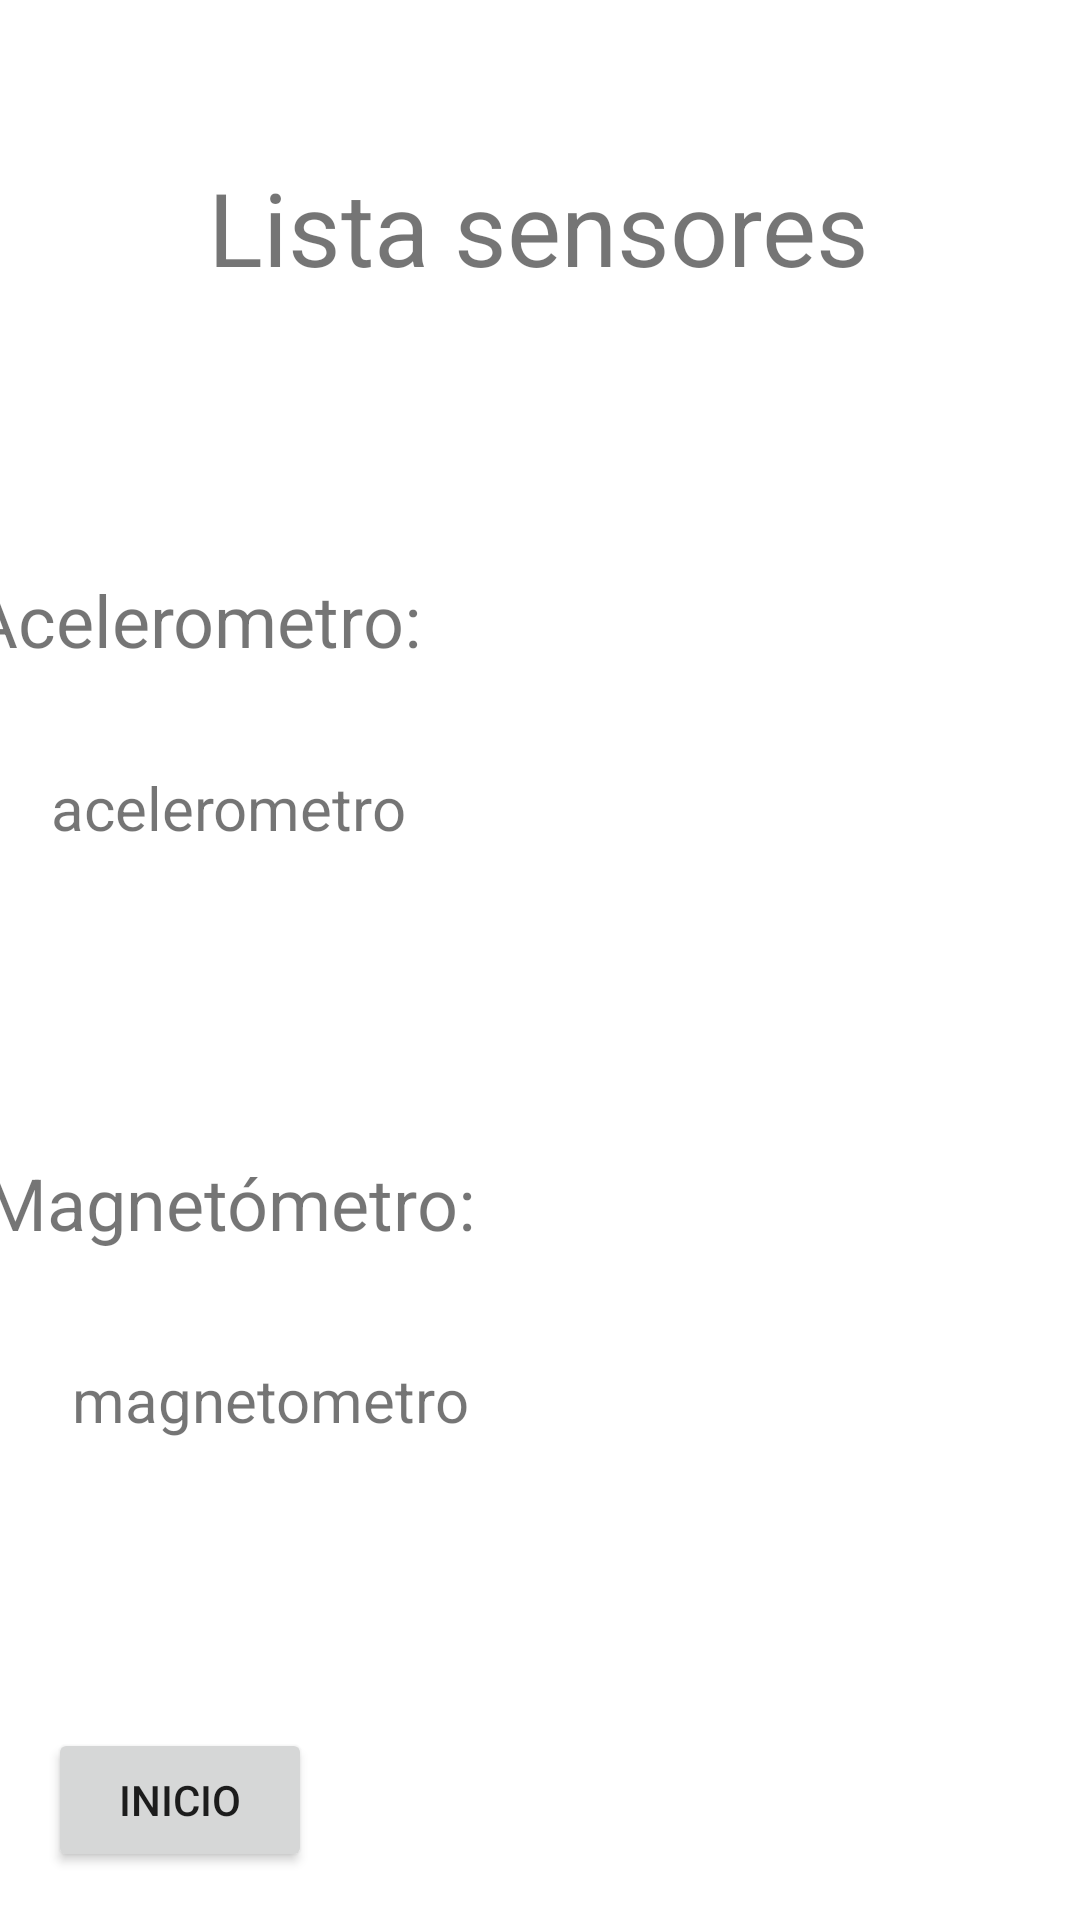

Layout XML and referenced resources for this Android screen:
<!-- AndroidManifest.xml: application theme Theme.EvaluacionNum2 -->
<!-- res/layout/activity_sensores.xml -->
<?xml version="1.0" encoding="utf-8"?>
<androidx.constraintlayout.widget.ConstraintLayout xmlns:android="http://schemas.android.com/apk/res/android"
    xmlns:app="http://schemas.android.com/apk/res-auto"
    xmlns:tools="http://schemas.android.com/tools"
    android:layout_width="match_parent"
    android:layout_height="match_parent"
    tools:context=".SensoresAct">

    <Button
        android:id="@+id/button6"
        android:layout_width="wrap_content"
        android:layout_height="wrap_content"
        android:layout_marginStart="16dp"
        android:layout_marginBottom="16dp"
        android:onClick="Regresar"
        android:text="Inicio"
        app:layout_constraintBottom_toBottomOf="parent"
        app:layout_constraintStart_toStartOf="parent" />

    <TextView
        android:id="@+id/textView5"
        android:layout_width="wrap_content"
        android:layout_height="wrap_content"
        android:layout_marginStart="95dp"
        android:layout_marginTop="53dp"
        android:layout_marginEnd="96dp"
        android:text="Lista sensores"
        android:textSize="34sp"
        app:layout_constraintEnd_toEndOf="parent"
        app:layout_constraintStart_toStartOf="parent"
        app:layout_constraintTop_toTopOf="parent" />

    <TextView
        android:id="@+id/textView6"
        android:layout_width="wrap_content"
        android:layout_height="wrap_content"
        android:layout_marginStart="16dp"
        android:layout_marginTop="92dp"
        android:layout_marginEnd="246dp"
        android:text="Acelerometro:"
        android:textSize="24sp"
        app:layout_constraintEnd_toEndOf="parent"
        app:layout_constraintStart_toStartOf="parent"
        app:layout_constraintTop_toBottomOf="@+id/textView5" />

    <TextView
        android:id="@+id/textView7"
        android:layout_width="wrap_content"
        android:layout_height="wrap_content"
        android:layout_marginStart="20dp"
        android:layout_marginTop="162dp"
        android:layout_marginEnd="228dp"
        android:text="Magnetómetro:"
        android:textSize="24sp"
        app:layout_constraintEnd_toEndOf="parent"
        app:layout_constraintStart_toStartOf="parent"
        app:layout_constraintTop_toBottomOf="@+id/textView6" />

    <TextView
        android:id="@+id/tv_acelerometro"
        android:layout_width="wrap_content"
        android:layout_height="wrap_content"
        android:layout_marginStart="17dp"
        android:layout_marginTop="33dp"
        android:text="acelerometro"
        android:textSize="20sp"
        app:layout_constraintStart_toStartOf="parent"
        app:layout_constraintTop_toBottomOf="@+id/textView6" />

    <TextView
        android:id="@+id/tv_magnetometer"
        android:layout_width="wrap_content"
        android:layout_height="wrap_content"
        android:layout_marginStart="24dp"
        android:layout_marginTop="36dp"
        android:text="magnetometro"
        android:textSize="20sp"
        app:layout_constraintStart_toStartOf="parent"
        app:layout_constraintTop_toBottomOf="@+id/textView7" />
</androidx.constraintlayout.widget.ConstraintLayout>
<!-- resources referenced by this layout -->
<resources>
  <style name="Theme.EvaluacionNum2" parent="Theme.MaterialComponents.DayNight.DarkActionBar">
          
          <item name="colorPrimary">@color/purple_500</item>
          <item name="colorPrimaryVariant">@color/purple_700</item>
          <item name="colorOnPrimary">@color/white</item>
          
          <item name="colorSecondary">@color/teal_200</item>
          <item name="colorSecondaryVariant">@color/teal_700</item>
          <item name="colorOnSecondary">@color/black</item>
          
          <item name="android:statusBarColor" tools:targetApi="l">?attr/colorPrimaryVariant</item>
          
      </style>
  <!-- not gathered from this repository: default colours our renderer supplied (Android Studio template values) -->
  <color name="purple_500">#FF6200EE</color>
  <color name="purple_700">#FF3700B3</color>
  <color name="teal_200">#FF03DAC5</color>
  <color name="teal_700">#FF018786</color>
  <color name="black">#FF000000</color>
  <color name="white">#FFFFFFFF</color>
</resources>
